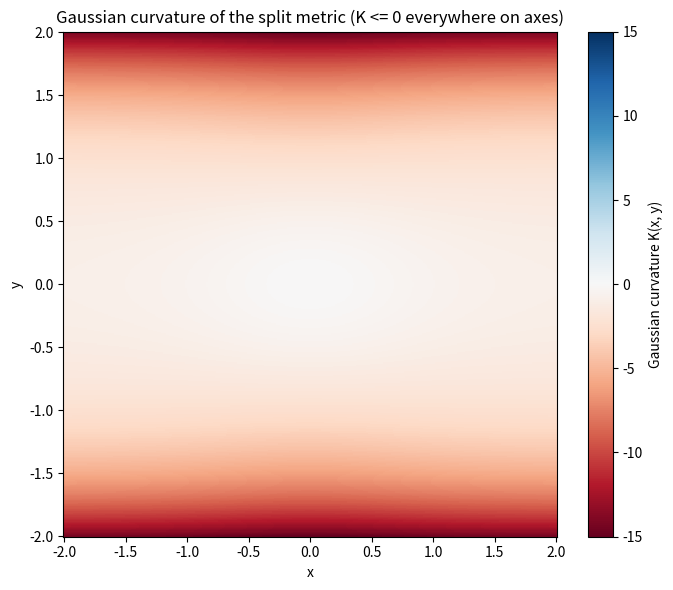

Source code (Python):
"""Visualization: heatmap of the Gaussian curvature K(x, y) of the split metric."""
from __future__ import annotations
import math
import numpy as np
import matplotlib.pyplot as plt

def K_closed(x: float, y: float) -> float:
    cy2, cx2 = math.cosh(y) ** 2, math.cosh(x) ** 2
    return -cy2 + (2.0 - cy2) / (cx2 * cy2)

xs = np.linspace(-2.0, 2.0, 400)
ys = np.linspace(-2.0, 2.0, 400)
Z = np.array([[K_closed(x, y) for x in xs] for y in ys])

plt.figure(figsize=(7, 6))
vmax = np.max(np.abs(Z))
plt.pcolormesh(xs, ys, Z, cmap="RdBu", vmin=-vmax, vmax=vmax, shading="auto")
plt.colorbar(label="Gaussian curvature K(x, y)")
plt.contour(xs, ys, Z, levels=[0.0], colors="k", linewidths=1.5)
plt.title("Gaussian curvature of the split metric (K <= 0 everywhere on axes)")
plt.xlabel("x"); plt.ylabel("y")
plt.tight_layout()
plt.savefig("curvature_heatmap.png", dpi=150)
print("wrote curvature_heatmap.png")
